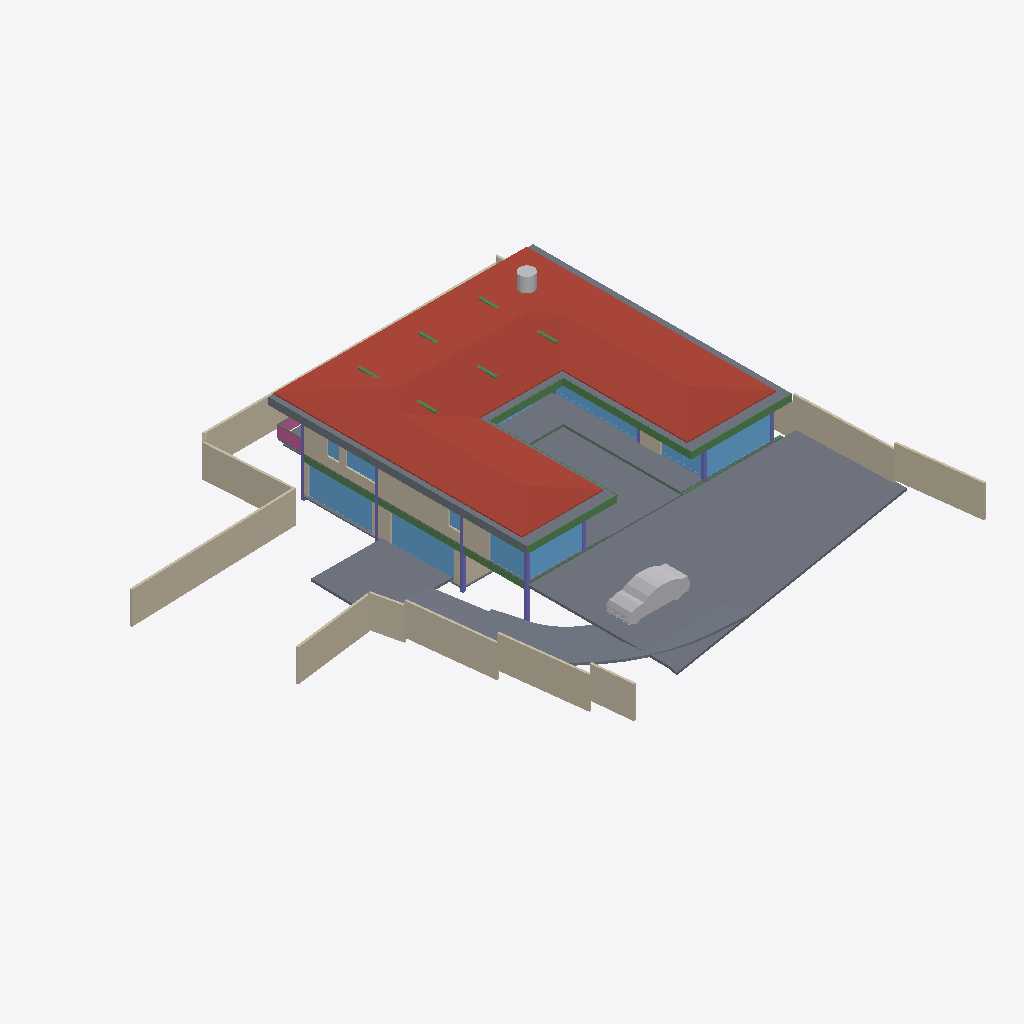
Isometric view of an IFC building model (IFC-SPF (STEP), schema IFC4X3, length unit metre), seen from the south-west, elements coloured by IFC class: 19 walls (beige), 14 beams (green), 12 windows (light blue), 10 slabs (grey), 8 columns (violet), 2 other elements (light grey), 1 roof (red-brown), 1 railing (pink).
Extent 40.0 m × 39.7 m × 8.8 m (x, y, z). Storeys (5): BF at -2.55 m; 00 at 0.00 m; GF at 0.45 m; GF Lintel at 3.15 m; FF at 3.65 m. Elements (249): 58 IfcWall, 44 IfcBeam, 31 IfcWindow, 28 IfcFurniture, 21 IfcColumn, 19 IfcSlab, 17 IfcSanitaryTerminal, 10 IfcDoor, 6 IfcFurnishingElement, 3 IfcCovering, 3 IfcElectricAppliance, 3 IfcVehicle.

HEADER;
FILE_DESCRIPTION(('ViewDefinition [CoordinationView]'),'2;1');
FILE_NAME('Manilal.ifc','2025-01-23T14:41:38+05:30',(),(),'IfcOpenShell 0.8.0','Bonsai 0.8.0','');
FILE_SCHEMA(('IFC4X3'));
ENDSEC;
DATA;
#1480=IFCPROJECT('2TuuvCHJz54PsFPcraEbH$',$,'My Project',$,$,$,$,(#3,#128),#1481);
#3305=IFCSITE('0lpfVeOW52QfroqLYyHNY2',$,'My Site',$,$,#26,$,$,$,$,$,$,$,$);
#22021=IFCSITE('3bEIgyqTrDuwi1cEDDCOva',$,'Site',$,$,#22364,#22354,$,$,$,$,$,$,$);
#3313=IFCBUILDING('0MzaWOaS178x5FMqOflU3C',$,'My Building',$,$,#25,$,$,$,$,$,$);
#2081=IFCBUILDINGSTOREY('09kFoqoxrCvB1_fcEsMZsQ',$,'GF',$,$,#217,$,$,$,$);
#2986=IFCBUILDINGSTOREY('0zoFHJ9PnFW80M$mIVDQW3',$,'BF',$,$,#14477,$,$,$,$);
#17145=IFCBUILDINGSTOREY('0MckaoTknA3edZMUNhTyAK',$,'FF',$,$,#17254,$,$,$,$);
#20035=IFCBUILDINGSTOREY('3LpnsPikv4mRTBpfC3WQtx',$,'00',$,$,#20051,$,$,$,$);
#23582=IFCBUILDINGSTOREY('0DtUgpQ1b6nBmkLmvc_ehu',$,'GF Lintel',$,$,#23767,$,$,$,$);
#17255=IFCROOF('188ChkeVP4PP3HZ1_FwQ2Y',$,'Roof',$,$,#50998,#17288,$,.HIP_ROOF.);
#20004=IFCSLAB('2GmqP$Wiz2HBtZ3_3kNDpG',$,'Slab',$,$,#20401,#20015,$,$);
#42258=IFCSLAB('1w55rHt3zANRcG83T9Icc$',$,'Covering.004',$,$,#50948,#42269,$,.FLOOR.);
#28186=IFCWALL('2UlyJbGOL47vem9W3W5T7b',$,'Wall',$,$,#29423,#28197,$,$);
#2047=IFCSLAB('0o4IYvr$r5a9xXip1qf77x',$,'Slab',$,$,#57250,#2052,$,$);
#29284=IFCSLAB('3iSMNRhjn6RxAf9MsQotHf',$,'Slab',$,$,#58933,#29295,$,$);
#19980=IFCSLAB('0gBflP6QrCERrajZS4Jcb5',$,'Slab',$,$,#20003,#19995,$,$);
#29381=IFCSLAB('30Y2A3Waj1_g7GRY9nwvu4',$,'Slab',$,$,#45978,#29392,$,$);
#27060=IFCWALL('10l$0x7lzBbBMMGF1qxI0s',$,'Wall',$,$,#27511,#27071,$,$);
#25980=IFCWALL('21BewHu4D5mxAIRCfh_HLz',$,'Wall',$,$,#26113,#25991,$,$);
#26619=IFCWALL('0FMxrmeoPF7x0oR7G9$aVh',$,'Wall',$,$,#27506,#26630,$,$);
#25887=IFCWALL('3DOK2PUDn3QwM2HLeZR6QD',$,'Wall',$,$,#65818,#25894,$,$);
#28224=IFCWALL('10RvTK_K97Xg3Zon6pJwxP',$,'Wall',$,$,#29428,#28235,$,$);
#28303=IFCWALL('27XUrfdFf8NB4WaAp9CQAl',$,'Wall',$,$,#28458,#28314,$,$);
#58147=IFCVEHICLE('2iiwfLdIv6T90_RV$NVTaP',$,'Vehicle',$,$,#58943,#58160,$,$);
#27353=IFCWALL('2Y2Bm57Cb8Exxz7st0aRUc',$,'Wall',$,$,#27521,#27364,$,$);
#37612=IFCWALL('2oouJeu9XF0PkUjeEvxQOm',$,'Wall',$,$,#37740,#37632,$,$);
#22513=IFCWINDOW('3pTf05FfDFueY39LujETLW',$,'Window',$,$,#49950,#45273,$,2.79999995231628,5.40000009536743,$,$,$);
#18623=IFCWINDOW('0ge9G9fGz6TwGxq3OxN388',$,'Window.013',$,$,#49965,#44702,'DB',2.79999995231628,5.40000009536743,$,$,$);
#26770=IFCWALL('27WVA19Qv4efvQm6cWiqsn',$,'Wall',$,$,#26867,#26781,$,$);
#23385=IFCWINDOW('3liBQwp293KPogKKZ10Jtg',$,'Window',$,$,#58968,#43696,$,2.79999995231628,5.40000009536743,$,$,$);
#45024=IFCSLAB('3u840AW2P0nx3PtnKZSP_$',$,'Covering.001',$,$,#50968,#45035,$,.FLOOR.);
#56634=IFCBEAM('3NjOYz9cT158x52OLX4IuM',$,'Beam',$,$,#81841,#56645,$,$);
#29348=IFCSLAB('1A5GJs4GvBjeLaBLjkEViO',$,'Slab',$,$,#46131,#29359,$,$);
#27098=IFCWALL('2qQNxnpy98iB6JMyhLi2FK',$,'Wall',$,$,#27516,#27109,$,$);
#36042=IFCWALL('2FDZc$1Z57bgSDQnhsHhc1',$,'Wall',$,$,#36253,#36062,$,$);
#17002=IFCWINDOW('3dY$LTDzL1V9Sf86htGC3E',$,'Window',$,$,#49608,#43643,$,2.79999995231628,4.5,$,$,$);
#102151=IFCBEAM('2C1gwTeIv6R8TmGo509jsR',$,'Beam',$,$,#102789,#102163,$,$);
#34870=IFCWINDOW('3114Sahsz6qxnepmk3atPk',$,'Window',$,$,#49489,#38517,$,2.79999995231628,3.0,$,$,$);
#102357=IFCBEAM('3msecch2zBUOeV2BkTlji6',$,'Beam',$,$,#102631,#102368,$,$);
#1342=IFCWALL('1zYAwAgZ94A9q2Xf$lP7Cn',$,'Wall',$,$,#49001,#1343,$,$);
#102416=IFCBEAM('3ZwR1mU3j4mRYH5GbVzWyx',$,'Beam',$,$,#102553,#102427,$,$);
#14729=IFCWALL('2kOOzhf3b4QORblHJUR6b5',$,'Wall',$,$,#29446,#14740,$,$);
#102262=IFCBEAM('1cQ_XveKf3IhgOfAWmUbUT',$,'Beam',$,$,#102818,#102273,$,$);
#25622=IFCWINDOW('03HgKoXUP97huBY23s7FSC',$,'Window',$,$,#103944,#102990,$,2.79999995231628,3.45000004768372,$,.DOUBLE_PANEL_VERTICAL.,$);
#50135=IFCTANK('2JxVU7wOv7AeMSl1JWI1KQ',$,'Tank',$,$,#59035,#50167,$,$);
#26337=IFCWALL('0dMaumaK11Re$pxoZyVSQ9',$,'Wall',$,$,#27501,#26348,$,$);
#25457=IFCWINDOW('0wGf7PLdj6Se1mi8Sh7afr',$,'Window',$,$,#103959,#103753,$,2.79999995231628,3.45000004768372,$,$,$);
#25537=IFCWINDOW('0FOplP2JD2kRmePC4Pk0B9',$,'Window',$,$,#104437,#104228,$,2.79999995231628,3.45000004768372,$,.SINGLE_PANEL.,$);
#16231=IFCRAILING('1npn$05fXEax1P6iG1yjVF',$,'Railing',$,'FRAMELESS_PANEL',#95036,#16249,$,.USERDEFINED.);
#14220=IFCWINDOW('1JUpa15w1EPgGvbWoKg73I',$,'Window',$,$,#54588,#54351,$,1.5,2.5,$,.SINGLE_PANEL.,$);
#15655=IFCSLAB('3aSar1Jj9DLfSAmIm2knx1',$,'Slab',$,$,#16119,#15669,$,$);
#2973=IFCCOLUMN('2ArHG8cW1Cju2rMhCGmMOe',$,'Column',$,$,#14502,#2974,$,.COLUMN.);
#14894=IFCWALL('3LM7Pm6Iv8$Bf3kD16vEYX',$,'Wall',$,$,#15769,#14905,$,$);
#1407=IFCCOLUMN('22wnwPZIn238xr56_TRnAk',$,'Column.001',$,$,#14497,#1408,$,.COLUMN.);
#759=IFCWALL('2oaKXdvK5CSQabCZPFlcnS',$,'Wall',$,$,#23295,#760,$,$);
#29467=IFCWALL('2U66_ERPrD$A$2PTOc1bPA',$,'Wall',$,$,#29544,#29478,$,$);
#363=IFCCOLUMN('2qUf_epbzFMPufew4ZYNxr',$,'Column.002',$,$,#14492,#360,$,.COLUMN.);
#57309=IFCBEAM('3xcDMG0aj9Xgc56BcdooE6',$,'Beam',$,$,#57346,#57320,$,$);
#352=IFCCOLUMN('2fyircNyr2DOn3xi4HTA8s',$,'Column.003',$,$,#14487,#348,$,.COLUMN.);
#23154=IFCCOLUMN('3pnx0lG_T4xeEhkOchDijZ',$,'Column',$,$,#23762,#23165,$,.COLUMN.);
#14280=IFCWINDOW('3az3X85ET0BAIERIINNIiJ',$,'Window',$,$,#55259,#18521,$,1.5,1.0,$,$,$);
#24721=IFCBEAM('1xlWdgLa17MBpQVB9j2Cib',$,'Beam',$,$,#101975,#24732,$,$);
#56854=IFCBEAM('2c_4G3KlX4cRg2dPODH4s1',$,'Beam',$,$,#102000,#56865,$,$);
#24645=IFCBEAM('0VJDvmHaXAaRtTeoMCJUjJ',$,'Beam',$,$,#101970,#24656,$,$);
#57370=IFCBEAM('0K6q7FzpX1C8m9po7jBtcY',$,'Beam',$,$,#57572,#57381,$,$);
#33543=IFCWINDOW('0Q8zRjWpP1oQ1PX2CUGFnS',$,'Window',$,$,#65954,#35068,$,1.5,1.0,$,$,$);
#102234=IFCBEAM('0q554weub4Iwu4PjffBSJv',$,'Beam',$,$,#102608,#102245,$,$);
#22862=IFCCOLUMN('3yyU$MudfFSvB18Z_wz_QT',$,'Column',$,$,#23181,#22873,$,.COLUMN.);
#1653=IFCCOLUMN('2V9jCTMe5CABIgWd0tHRe9',$,'Column.004',$,$,#23757,#1651,$,.COLUMN.);
#55934=IFCBEAM('0$JZIdPhz7Yhflamb2Ig5U',$,'Beam',$,$,#56504,#55945,$,$);
#29664=IFCWINDOW('1HEBEgWRL3tO1pCgL$32S7',$,'Window',$,$,#49414,#41548,$,2.79999995231628,3.0,$,$,$);
#26216=IFCWALL('0OsEPs_bHDiuVXt9yc07Ua',$,'Wall',$,$,#28368,#26227,$,$);
#57393=IFCBEAM('0$9UO1qVzFNOIKkjBLQ4dY',$,'Beam',$,$,#57496,#57404,$,$);
#59264=IFCSLAB('0FbE8WF3nFJPfUHlxuC6w$',$,'Slab',$,$,#60289,#59275,$,$);
#35498=IFCCOLUMN('2AblRI6X53jgez5Gg7hAIR',$,'Column.001',$,$,#35596,#35509,$,.COLUMN.);
#29960=IFCBEAM('3JCEdRie563Ouok6uI9H1d',$,'Beam',$,$,#30051,#29971,$,$);
ENDSEC;
